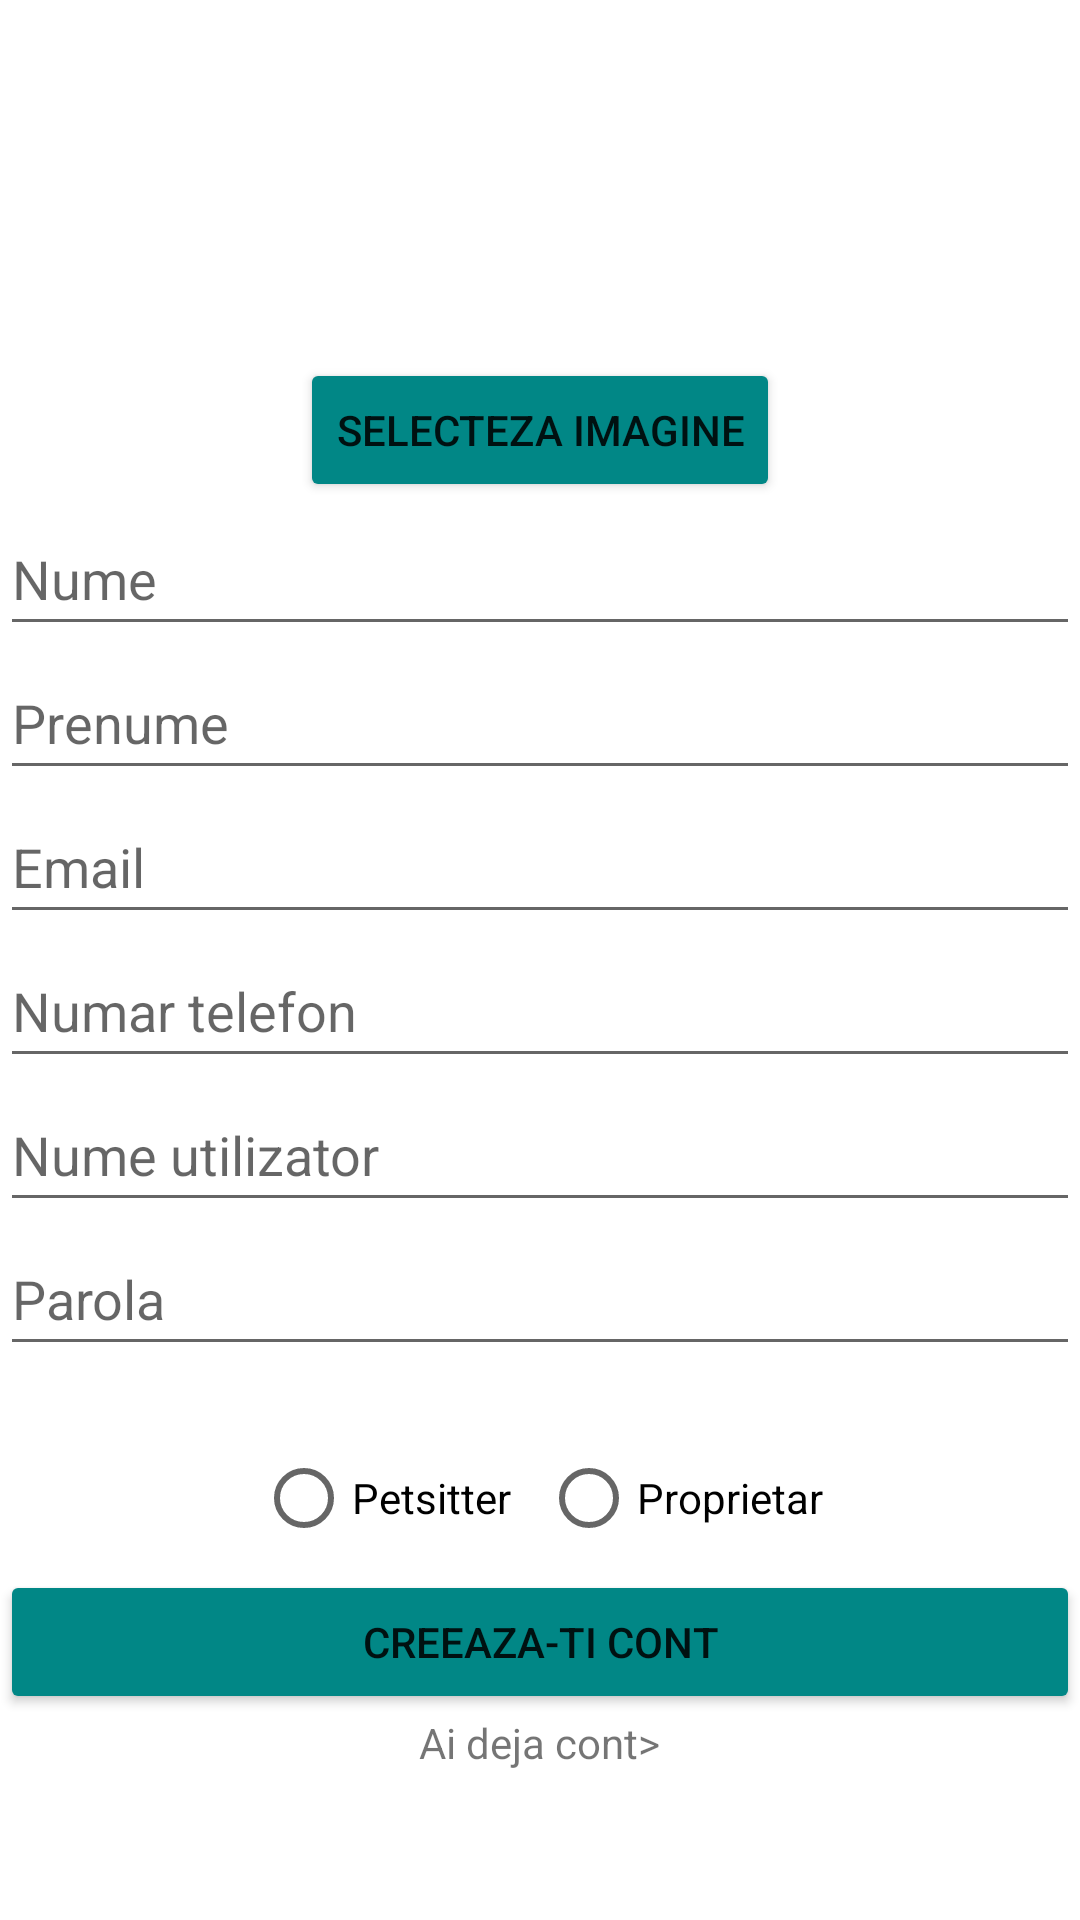

The Android layout XML behind this screen, and the referenced resources:
<!-- AndroidManifest.xml: application theme Theme.BoltDogApp -->
<!-- res/layout/activity_register.xml -->
<?xml version="1.0" encoding="utf-8"?>
<LinearLayout xmlns:android="http://schemas.android.com/apk/res/android"
    xmlns:app="http://schemas.android.com/apk/res-auto"
    xmlns:tools="http://schemas.android.com/tools"
    android:layout_width="match_parent"
    android:layout_height="match_parent"
    android:gravity="center"
    android:backgroundTint="@color/grey"
    android:orientation="vertical"
    tools:context=".authentification.RegisterActivity">

    <ImageView
        android:layout_width="70dp"
        android:layout_height="70dp"
        android:src="@drawable/ic_baseline_person_24"
        android:id="@+id/profile_image">
    </ImageView>
    <androidx.appcompat.widget.AppCompatButton
        android:layout_width="wrap_content"
        android:layout_height="wrap_content"
        android:id="@+id/choose_photo"
        android:backgroundTint="@color/button"
        android:text="Selecteza imagine"/>
    <EditText
        android:id="@+id/lastname"
        android:layout_width="match_parent"
        android:layout_height="wrap_content"

        android:hint="@string/lastname"
        android:minHeight="48dp" />

    <EditText
        android:id="@+id/firstname"
        android:layout_width="match_parent"
        android:layout_height="wrap_content"

        android:hint="@string/firstname"
        android:minHeight="48dp" />


    <EditText
        android:id="@+id/email"
        android:layout_width="match_parent"
        android:layout_height="wrap_content"
        android:hint="@string/email"
        android:minHeight="48dp" />

    <EditText
        android:id="@+id/phoneNr"
        android:layout_width="match_parent"
        android:layout_height="wrap_content"
        android:inputType="phone"
        android:hint="Numar telefon"
        android:minHeight="48dp" />

    <EditText
        android:id="@+id/username"
        android:layout_width="match_parent"
        android:layout_height="wrap_content"

        android:hint="@string/username"
        android:minHeight="48dp" />

    <EditText
        android:id="@+id/password"
        android:layout_width="match_parent"
        android:layout_height="wrap_content"
        android:inputType="textPassword"
        android:hint="@string/password"
        android:minHeight="48dp" />

    <RadioGroup
        android:id="@+id/radio_group"
        android:layout_width="wrap_content"
        android:layout_height="wrap_content"
        android:layout_marginTop="20dp"
        android:orientation="horizontal">

        <RadioButton
            android:id="@+id/petsitter"
            android:layout_width="match_parent"
            android:layout_height="match_parent"
            android:text="Petsitter"></RadioButton>

        <RadioButton
            android:id="@+id/owner"
            android:layout_width="match_parent"
            android:layout_height="match_parent"
            android:layout_marginLeft="10dp"
            android:text="Proprietar"></RadioButton>
    </RadioGroup>

    <androidx.appcompat.widget.AppCompatButton
        android:id="@+id/register_button"
        android:backgroundTint="@color/button"
        android:layout_width="match_parent"
        android:layout_height="wrap_content"
        android:text="@string/register_button" />
    <TextView
        android:layout_width="wrap_content"
        android:id="@+id/back_to_login"
        android:layout_height="wrap_content"
        android:text="Ai deja cont>"></TextView>

</LinearLayout>
<!-- resources referenced by this layout -->
<resources>
  <color name="button">#FF018786</color>
  <color name="grey">#D1D2D3</color>
  <string name="email">Email</string>
  <string name="firstname">Prenume</string>
  <string name="lastname">Nume</string>
  <string name="password">Parola</string>
  <string name="register_button">Creeaza-ti cont</string>
  <string name="username">Nume utilizator</string>
  <style name="Theme.BoltDogApp" parent="Theme.MaterialComponents.DayNight.NoActionBar">
          
          <item name="colorPrimary">@color/purple_500</item>
          <item name="colorPrimaryVariant">@color/purple_700</item>
          <item name="colorOnPrimary">@color/white</item>
          
          <item name="colorSecondary">@color/teal_200</item>
          <item name="colorSecondaryVariant">@color/teal_700</item>
          <item name="colorOnSecondary">@color/black</item>
          
          <item name="android:statusBarColor" tools:targetApi="l">?attr/colorPrimaryVariant</item>
          
      </style>
  <color name="purple_500">#FF6200EE</color>
  <color name="purple_700">#FF3700B3</color>
  <color name="white">#FFFFFFFF</color>
  <color name="teal_200">#FF03DAC5</color>
  <color name="teal_700">#FF018786</color>
  <color name="black">#000000</color>
</resources>
